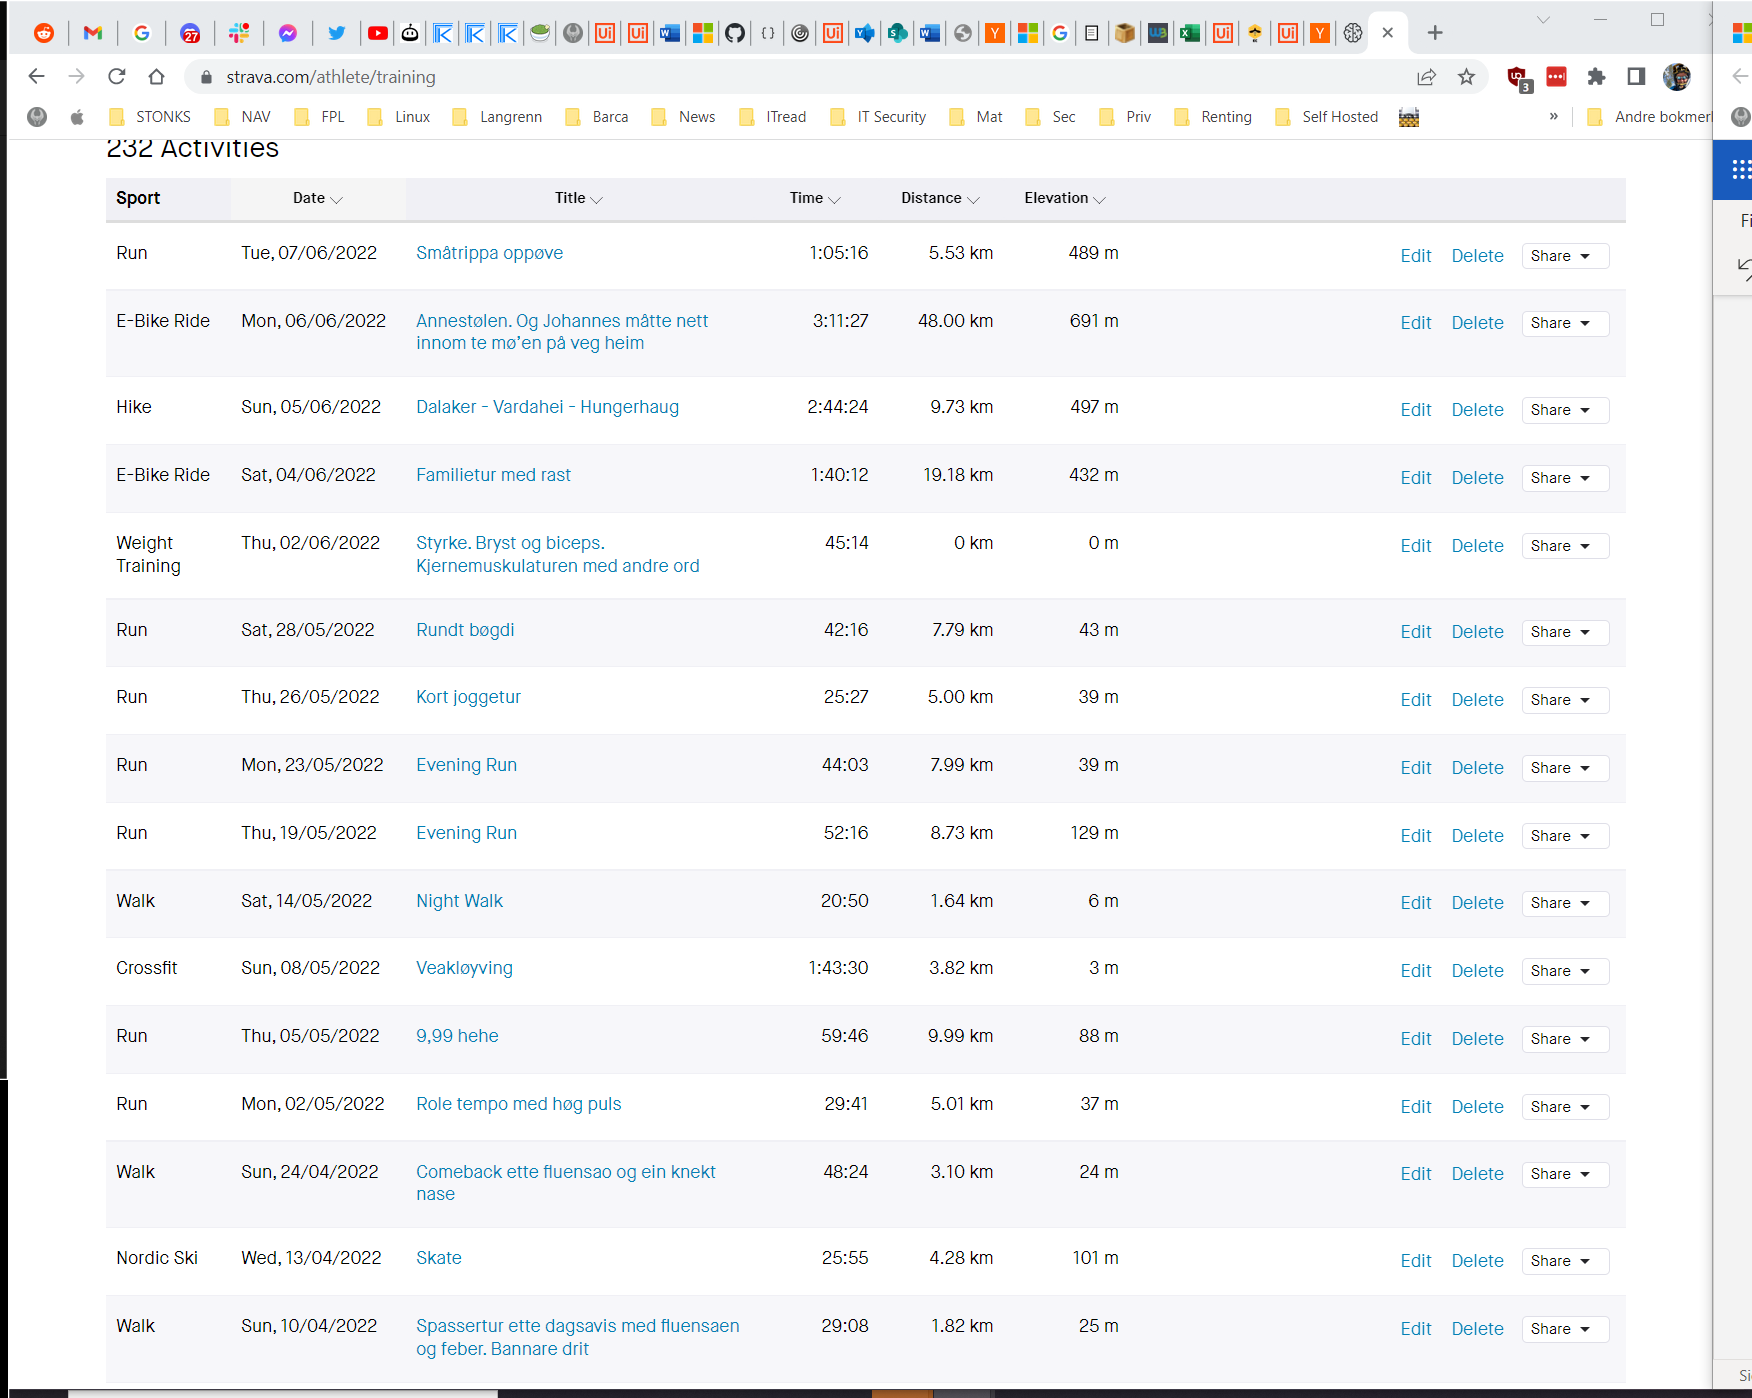
Workflow: test

Step 1: Use Browser Chrome: My Activities | Strava in window 'My Activities | Strava' (chrome.exe)

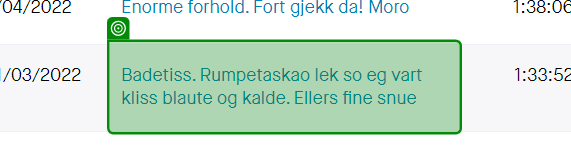
Step 2: get-text from 'Badetiss. Rumpetaskao'